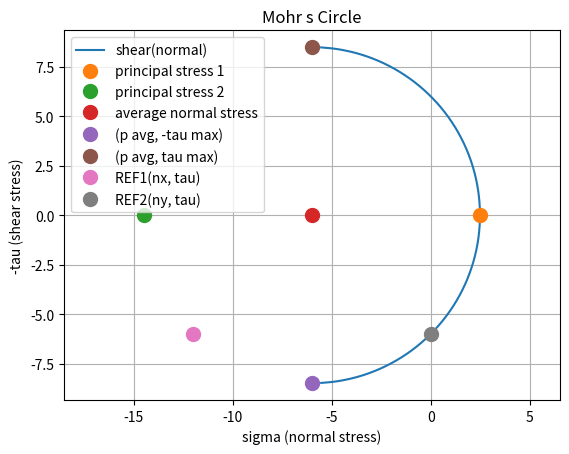

Python code for this plot:
import numpy as np
import matplotlib.pyplot as plt

import math

def principal_stresses(nx, ny, tau):
    p1 = (nx + ny)/2 + math.sqrt(((nx - ny)/2)**2 + tau**2)
    p2 = (nx + ny)/2 - math.sqrt(((nx - ny)/2)**2 + tau**2)
    p_avg = (p1 + p2) / 2
    tau_max = math.sqrt(((nx - ny)/2)**2 + tau**2)
    theta_p = math.atan(tau/((nx-ny)/2))/2
    theta_s = math.atan((-(nx-ny)/2)/tau)/2

    return p1, p2, p_avg, tau_max, theta_p, theta_s

def MohrsCirclePlaneStress(nx, ny, tau):
    # Calculate average normal
    sigma_avg = (nx + ny) / 2
    # Calculate Radius
    R = np.sqrt(((nx - ny) / 2) ** 2 + tau ** 2)
    # Call principal stress Function to get principal stresses
    p1, p2, p_avg, tau_max, theta_p, theta_s = principal_stresses(nx, ny, tau)
    # Equation of circle
    y = np.linspace(-2.5 * abs(tau_max), 2.5*abs(tau_max), num=1000)
    sigma_xprime = np.ones(y.shape) * sigma_avg + np.sqrt(R ** 2 - y ** 2)
    # Plot Circle
    plt.plot(sigma_xprime, y, label='shear(normal)')
    plt.grid()
    plt.title('Mohr s Circle')
    plt.xlabel('sigma (normal stress)')
    plt.ylabel('-tau (shear stress)')
    plt.ylim([-2.5 * abs(tau_max), 2.5 * abs(tau_max)])
    # Plot important points
    plt.plot(p1, 0, '.', markersize=20)
    plt.plot(p2, 0, '.', markersize=20)
    plt.plot(p_avg, 0, '.', markersize=20)
    plt.plot(p_avg, -tau_max, '.', markersize=20)
    plt.plot(p_avg, tau_max, '.', markersize=20)
    plt.plot(nx, tau, '.', markersize=20)
    plt.plot(ny, tau, '.', markersize=20)
    plt.legend(['shear(normal)', 'principal stress 1', 'principal stress 2',
                'average normal stress', '(p avg, -tau max)', '(p avg, tau max)',
                'REF1(nx, tau)', 'REF2(ny, tau)'])
    plt.axis('equal')
    plt.show()

MohrsCirclePlaneStress(-12,0,-6)